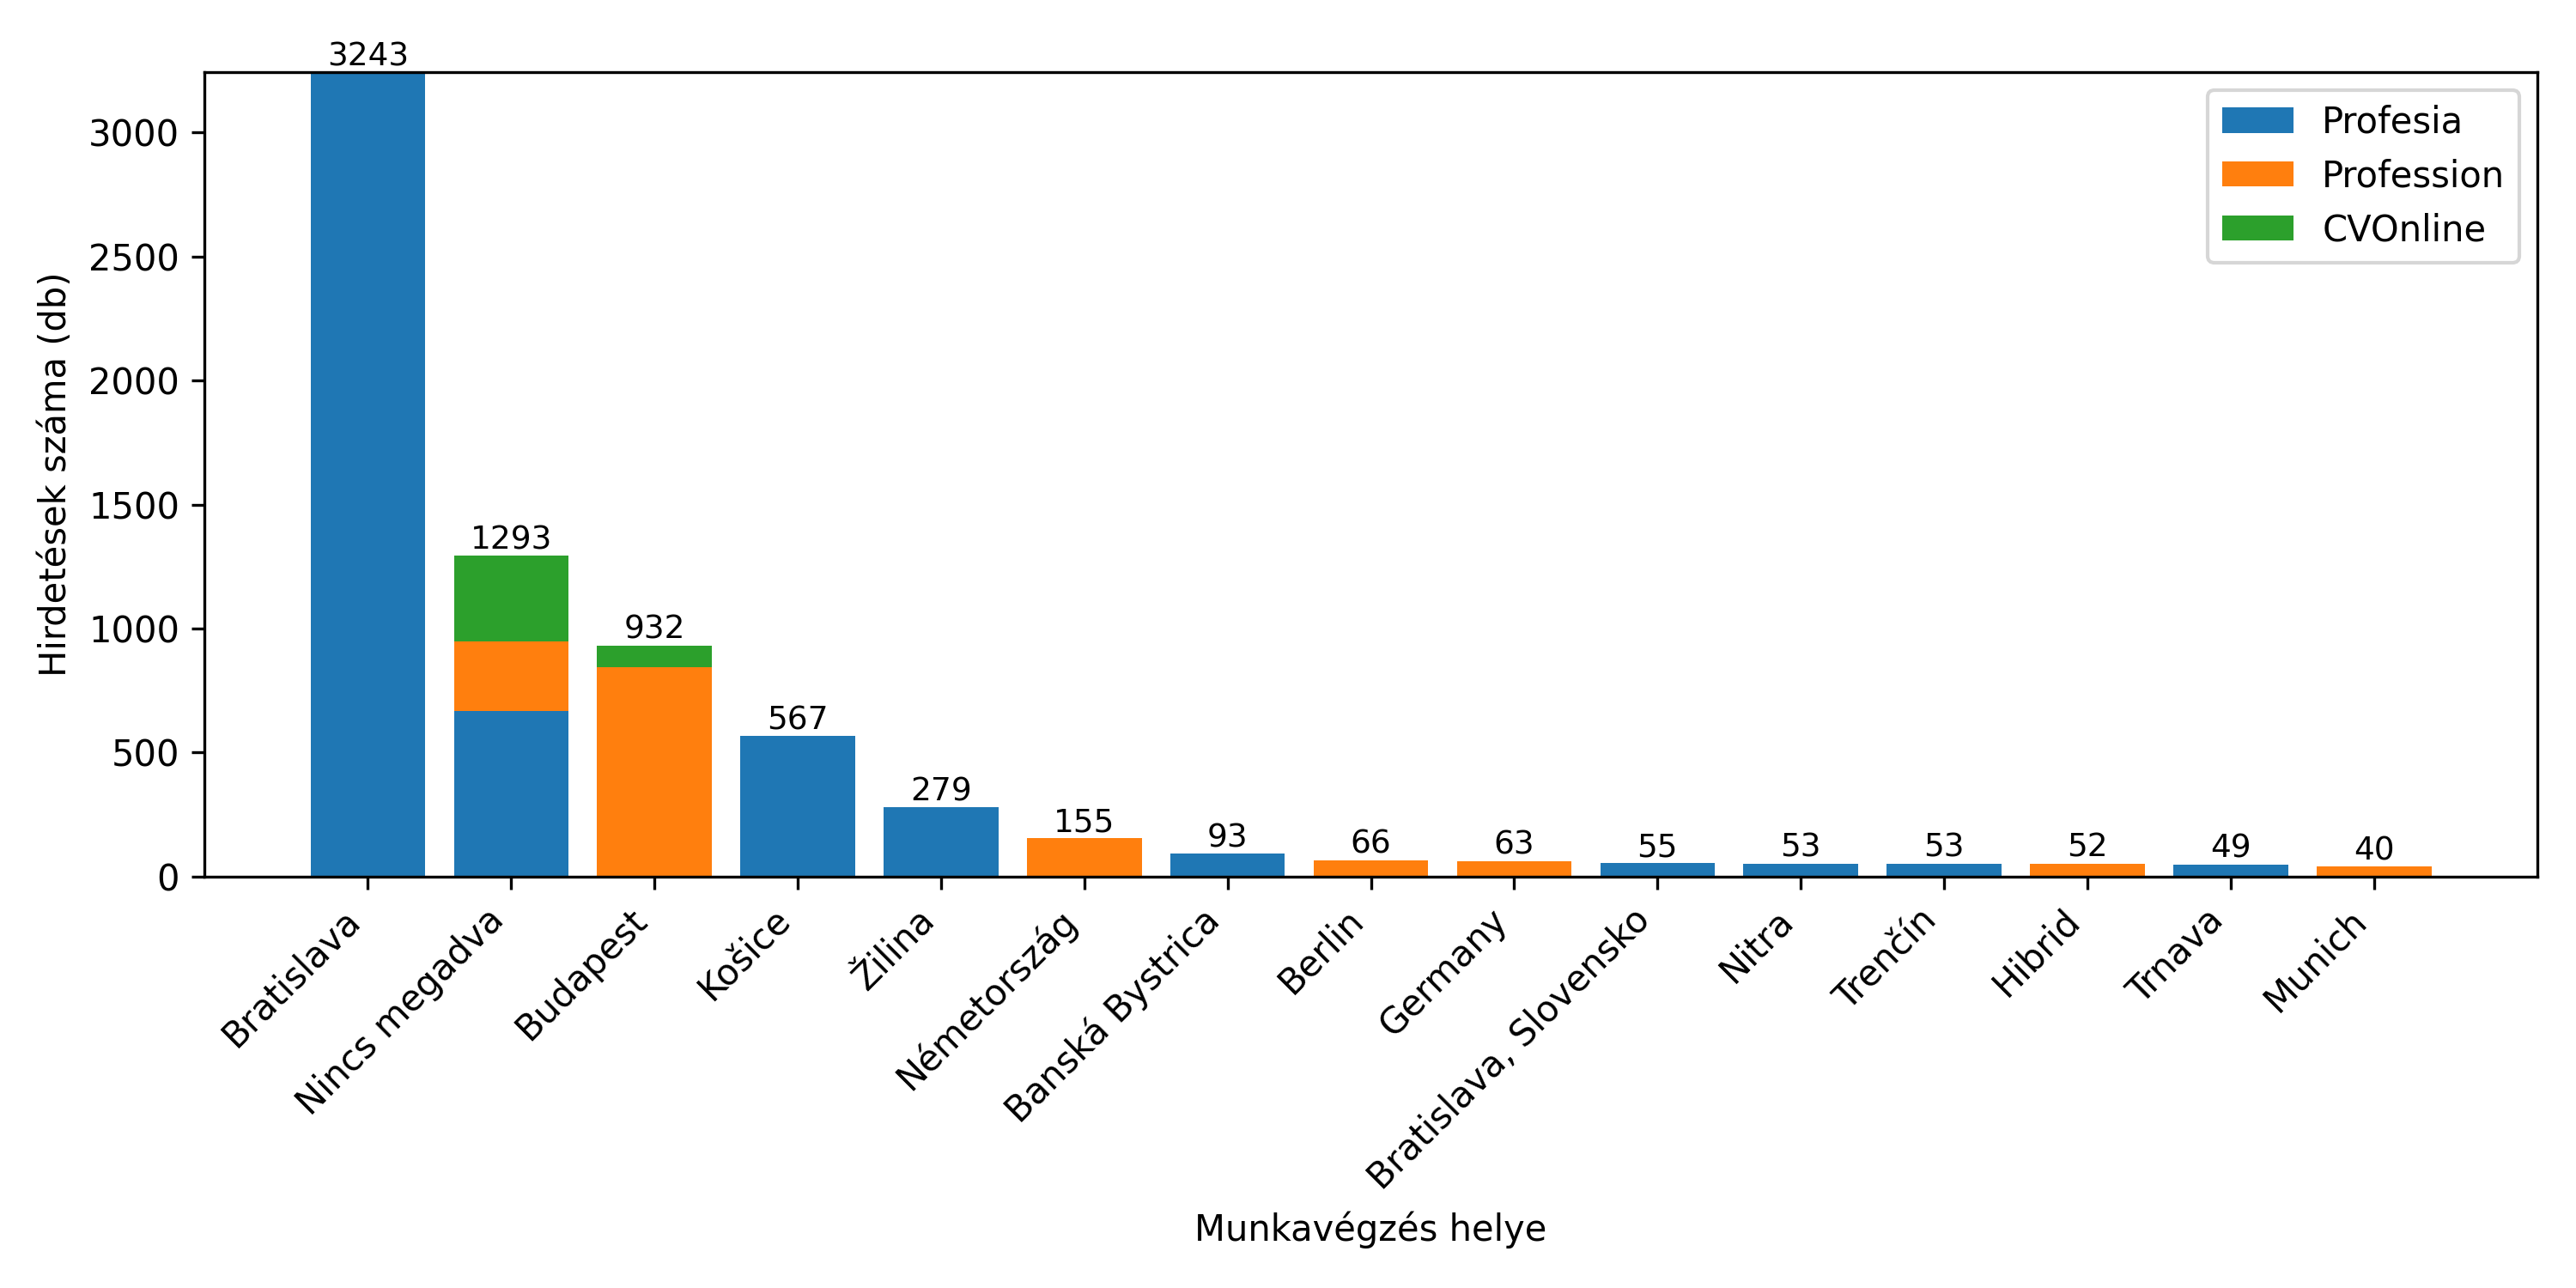

Source data for this figure (header and first rows):
Location, Profesia, Profession, CVOnline, Total
Bratislava, 3242, 1, 0, 3243
Nincs megadva, 668, 281, 344, 1293
Budapest, 1, 845, 86, 932
Košice, 567, 0, 0, 567
Žilina, 279, 0, 0, 279
Németország, 0, 155, 0, 155
Banská Bystrica, 93, 0, 0, 93
Berlin, 0, 66, 0, 66
Germany, 0, 63, 0, 63
Bratislava, Slovensko, 55, 0, 0, 55
Nitra, 53, 0, 0, 53
Trenčín, 53, 0, 0, 53
Hibrid, 0, 52, 0, 52
Trnava, 49, 0, 0, 49
Munich, 0, 40, 0, 40
Hamburg, 0, 30, 0, 30
Debrecen, 0, 16, 14, 30
Zvolen, 29, 0, 0, 29
Prague, 28, 0, 0, 28
Svájc, 0, 27, 0, 27
Szeged, 0, 23, 2, 25
Prešov, 22, 0, 0, 22
Dubnica nad Váhom, 21, 0, 0, 21
Poprad, 20, 0, 0, 20
Zürich, 0, 17, 0, 17
Székesfehérvár, 0, 15, 2, 17
Liptovský Mikuláš, 16, 0, 0, 16
Bratislava, Slovakia, 15, 0, 0, 15
Budaörs, 0, 8, 6, 14
Kechnec, 14, 0, 0, 14
Senica, 14, 0, 0, 14
Walldorf, Berlin, Eschborn, Gerlingen, H…, 0, 14, 0, 14
Slovensko, 14, 0, 0, 14
Považská Bystrica, 13, 0, 0, 13
Oberopfingen, 0, 13, 0, 13
Vienna, 11, 1, 0, 12
Bochum, 0, 12, 0, 12
Petržalka, 12, 0, 0, 12
Győr, 0, 9, 2, 11
Nové Mesto nad Váhom, 11, 0, 0, 11
Kecskemét, 0, 7, 4, 11
Wien, 1, 1, 9, 11
Bratislavský kraj, Slovensko, 11, 0, 0, 11
Karlova Ves, 10, 0, 0, 10
Budapest XI. kerület, 0, 10, 0, 10
Pécs, 0, 7, 3, 10
Budapest, XIII. kerület, 0, 7, 2, 9
Sereď, 9, 0, 0, 9
Ružinov, 9, 0, 0, 9
Rotkreuz, 0, 9, 0, 9
Piešťany, 9, 0, 0, 9
Komárno, 5, 0, 4, 9
Horná Streda, 9, 0, 0, 9
Petržalka, Bratislava, 9, 0, 0, 9
Žarnovica, 9, 0, 0, 9
Bad Honnef, 0, 9, 0, 9
Okres Mladá Boleslav, 8, 0, 0, 8
Kalná nad Hronom, 8, 0, 0, 8
Miskolc, 0, 3, 5, 8
Nové Zámky, 8, 0, 0, 8
... 479 more rows
